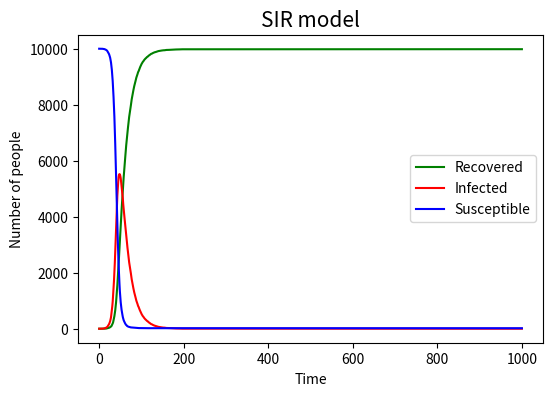

This chart was generated by the following Python code:
import numpy as np 
import matplotlib.pyplot as plt
N=10000
Infected=[]
Susceptible=[]
Recovered=[]
I=1
S=9999
R=0
beta=0.3
gamma=0.05
Recovered.append(0)
Infected.append(1)
Susceptible.append(9999)
for i in range(1000):
    additional_R=sum(np.random.choice(range(2),I,p=[1-gamma, gamma]))
    additional_I=sum(np.random.choice(range(2),S,p=[1-beta*I/N,beta*I/N]))
    R=R+additional_R
    I=I-additional_R+additional_I
    S=S-additional_I
    Recovered.append(R)
    Infected.append(I)
    Susceptible.append(S)



time=range(1001)
plt.figure ( figsize =(6 ,4) , dpi=150) 
plt.plot(time, Recovered, 'g',label='Recovered')
plt.plot(time, Infected, 'r',label='Infected')
plt.plot(time, Susceptible,'b', label='Susceptible')
plt.xlabel('Time')
plt.ylabel('Number of people')
plt.title('SIR model',fontsize=15)
plt.legend()
plt.savefig('SIR_figure')
plt.show()
plt.clf()
